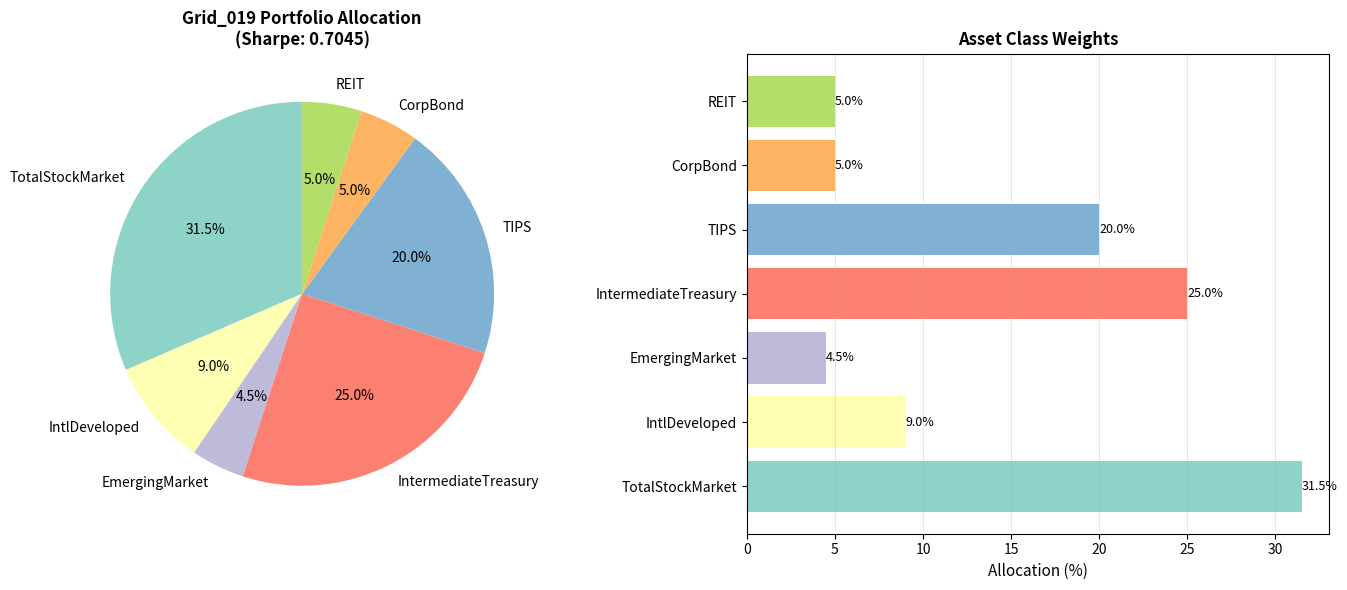

Recreate this plot in Python.
# Import required libraries
import numpy as np
import pandas as pd
import matplotlib.pyplot as plt

# Suppress warnings for cleaner output
import warnings
warnings.filterwarnings('ignore')

print("Libraries imported successfully")

# Define asset classes (matching Grid_019 configuration)
ASSET_CLASSES = [
    'TotalStockMarket',      # US Equities
    'IntlDeveloped',         # Foreign Developed Equities
    'EmergingMarket',        # Emerging Market Equities
    'IntermediateTreasury',  # US Treasuries
    'TIPS',                  # Inflation-Protected Bonds
    'CorpBond',              # Corporate Bonds
    'REIT'                   # Real Estate/REITs
]

# Grid_019 Optimal Weights (from backtest)
optimal_weights = np.array([
    0.315,  # TotalStockMarket (US Equities)
    0.090,  # IntlDeveloped (Foreign Developed Equities)
    0.045,  # EmergingMarket (Emerging Market Equities)
    0.250,  # IntermediateTreasury (US Treasuries)
    0.200,  # TIPS (Inflation-Protected Bonds)
    0.050,  # CorpBond (Corporate Bonds)
    0.050   # REIT (Real Estate/REITs)
])

N_ASSETS = len(ASSET_CLASSES)

print(f"Number of assets: {N_ASSETS}")
print(f"\nAsset classes and weights:")
for asset, weight in zip(ASSET_CLASSES, optimal_weights):
    print(f"  {asset:20s}: {weight*100:5.1f}%")
print(f"\nTotal: {optimal_weights.sum()*100:.1f}%")

# Backtested performance metrics (Jan 2003 - Nov 2025)
performance_metrics = {
    'Sharpe Ratio': 0.7045,
    'Annualized Return (CAGR)': 0.0743,
    'Volatility (Std Dev)': 0.0834,
    'Maximum Drawdown': -0.2728,
    'Sortino Ratio': 1.01,
    'Best Year': 0.210,
    'Worst Year': -0.179
}

print("=" * 80)
print("OPTIMAL PORTFOLIO: Grid_019 (Backtested Results)")
print("=" * 80)
print(f"\nBacktest Period: January 2003 - November 2025 (22.9 years)")
print(f"Portfolios Tested: 351 (Grid search)")
print(f"Ranking: #1 of 351 (only 0.9% achieved Sharpe > 0.70)")

print(f"\nPerformance Metrics:")
print(f"  Sharpe Ratio:          {performance_metrics['Sharpe Ratio']:.4f}")
print(f"  Annualized Return:     {performance_metrics['Annualized Return (CAGR)']*100:.2f}%")
print(f"  Volatility (Std Dev):  {performance_metrics['Volatility (Std Dev)']*100:.2f}%")
print(f"  Maximum Drawdown:      {performance_metrics['Maximum Drawdown']*100:.2f}%")
print(f"  Sortino Ratio:         {performance_metrics['Sortino Ratio']:.2f}")
print(f"  Best Year:             {performance_metrics['Best Year']*100:+.1f}%")
print(f"  Worst Year:            {performance_metrics['Worst Year']*100:+.1f}%")
print("=" * 80)

# Calculate portfolio composition
equity_exposure = optimal_weights[0] + optimal_weights[1] + optimal_weights[2] + optimal_weights[6]
fixed_income = optimal_weights[3] + optimal_weights[4] + optimal_weights[5]
intl_exposure = optimal_weights[1] + optimal_weights[2]

print("Portfolio Composition:")
print(f"  Total Equity Exposure:  {equity_exposure*100:.1f}%")
print(f"  Total Fixed Income:     {fixed_income*100:.1f}%")
print(f"  International Exposure: {intl_exposure*100:.1f}%")

print(f"\nBreakdown by Category:")
print(f"  US Equities:            {optimal_weights[0]*100:.1f}%")
print(f"  International Equities: {intl_exposure*100:.1f}%")
print(f"  Real Estate (REITs):    {optimal_weights[6]*100:.1f}%")
print(f"  Treasuries (Int-term):  {optimal_weights[3]*100:.1f}%")
print(f"  TIPS:                   {optimal_weights[4]*100:.1f}%")
print(f"  Corporate Bonds:        {optimal_weights[5]*100:.1f}%")

# Create visualizations
fig, axes = plt.subplots(1, 2, figsize=(14, 6))

# 1. Pie chart of allocation
ax1 = axes[0]
colors = plt.cm.Set3(range(len(ASSET_CLASSES)))
wedges, texts, autotexts = ax1.pie(
    optimal_weights * 100,
    labels=ASSET_CLASSES,
    autopct='%1.1f%%',
    startangle=90,
    colors=colors
)
ax1.set_title('Grid_019 Portfolio Allocation\n(Sharpe: 0.7045)', fontsize=12, fontweight='bold')

# 2. Bar chart of allocation
ax2 = axes[1]
bars = ax2.barh(ASSET_CLASSES, optimal_weights * 100, color=colors)
ax2.set_xlabel('Allocation (%)', fontsize=11)
ax2.set_title('Asset Class Weights', fontsize=12, fontweight='bold')
ax2.grid(axis='x', alpha=0.3)

# Add value labels on bars
for bar in bars:
    width = bar.get_width()
    ax2.text(width, bar.get_y() + bar.get_height()/2,
            f'{width:.1f}%',
            ha='left', va='center', fontsize=9)

plt.tight_layout()
plt.show()

print("Visualizations created.")

# Create DataFrame with optimal backtested weights from Grid_019
optimal_portfolio = pd.DataFrame({
    'Asset_Number': range(1, N_ASSETS + 1),
    'Asset_Class_Option_Value': ASSET_CLASSES,
    'Asset_Description': [
        'US Equities - US Stock Market',
        'Foreign Developed Equities - Intl Developed ex-US Market',
        'Emerging Market Equities - Emerging Markets',
        'US Treasuries - Intermediate Term Treasury',
        'TIPS - Inflation-Protected Bonds',
        'Corporate Bonds - Investment Grade Corporate Bonds',
        'Real Estate/REITs - US REIT'
    ],
    'Optimal_Weight_%': optimal_weights * 100
})

print("OPTIMAL PORTFOLIO ALLOCATION: Grid_019 (Backtested)")
print("=" * 80)
print(optimal_portfolio.to_string(index=False))
print("=" * 80)

# Save to CSV
output_file = 'optimal_portfolio_weights.csv'
optimal_portfolio.to_csv(output_file, index=False)
print(f"\n✓ Optimal portfolio weights saved to: {output_file}")